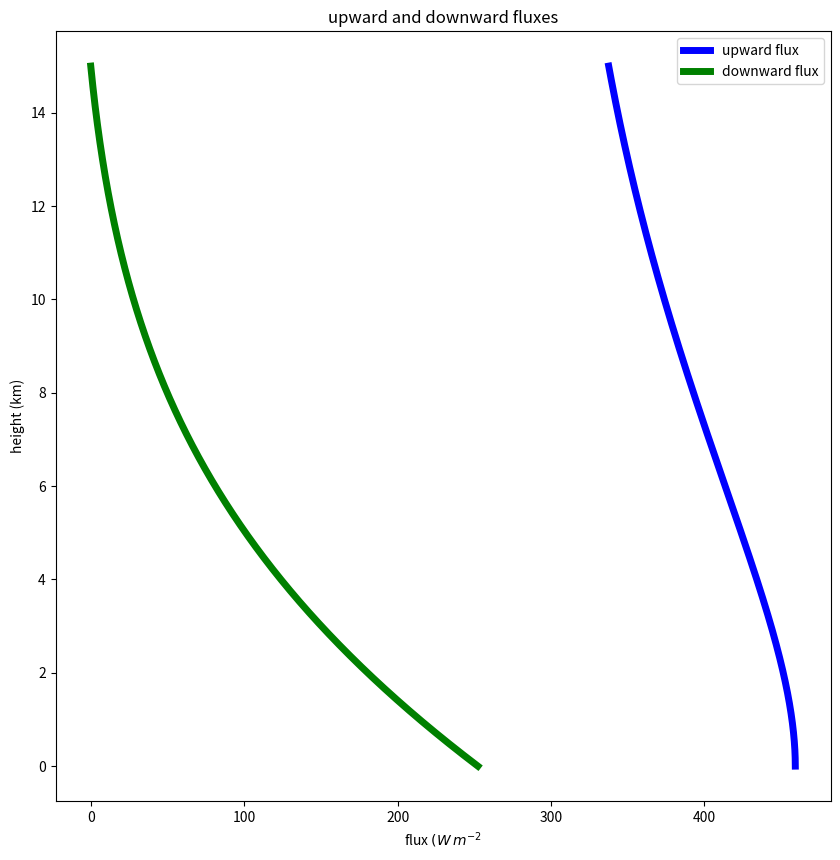
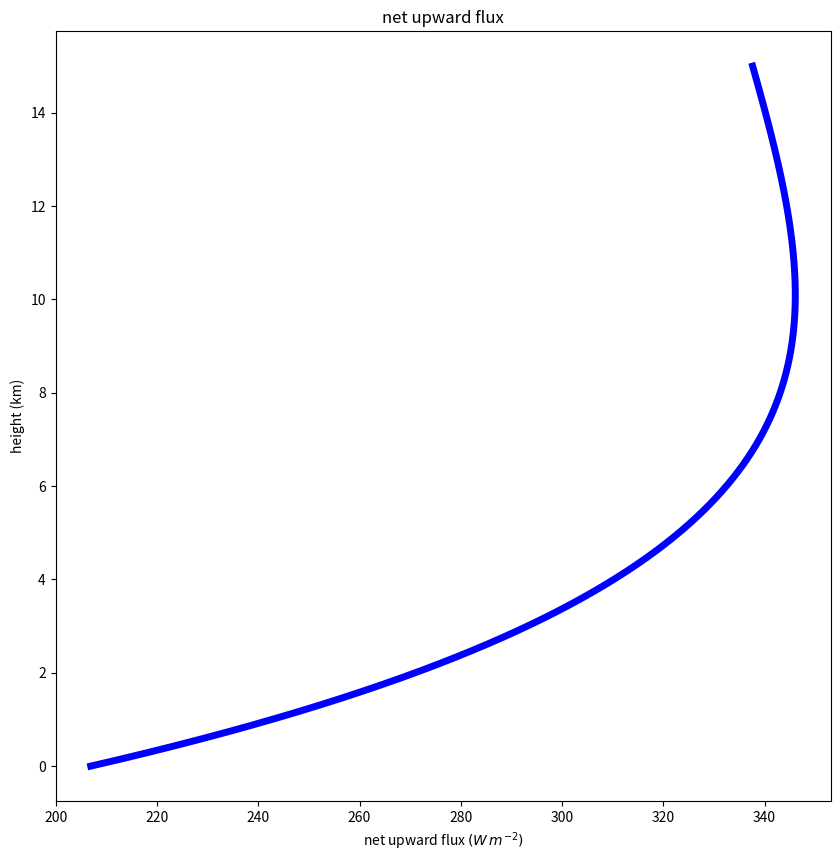
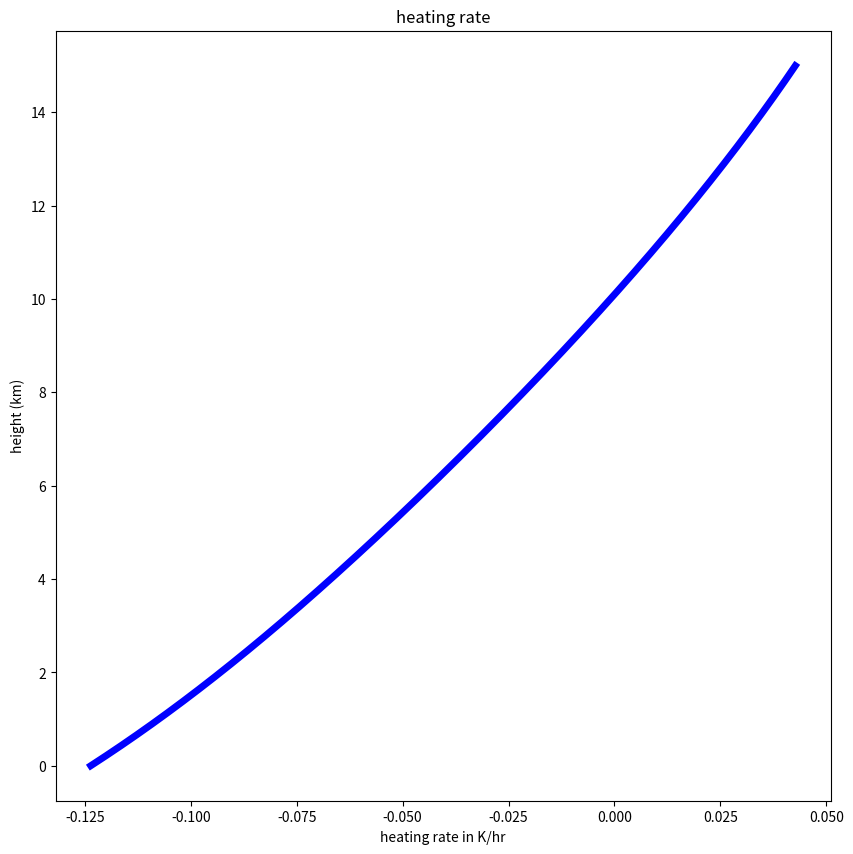

Reproduce these figures in Python, in order.
import numpy as np
import matplotlib.pyplot as plt
import matplotlib

def hydrostat(T_surf,p_surf,dT_dz,delta_z,num_levels):
    """
       build a hydrostatic atmosphere by integrating the hydrostatic equation from the surface,
       using num_levels of constant thickness delta_z
       input:  T_surf -- surface temperature in K
              p_surf -- surface pressure in Pa
              dT_dz -- constant rate of temperature change with height in K/m
              delta_z  -- layer thickness in m
              num_levels -- number of levels in the atmosphere
       output:
              numpy arrays: Temp (K) , press (Pa), rho (kg/m^3), height (m)
    """
    Rd=287. #J/kg/K  -- gas constant for dry air
    g=9.8  #m/s^2
    Temp=np.empty([num_levels])
    press=np.empty_like(Temp)
    rho=np.empty_like(Temp)
    height=np.empty_like(Temp)
    #
    # level 0 sits directly above the surface, so start
    # with pressure, temp of air equal to ground temp, press
    # and get density from equaiton of state
    #
    press[0]=p_surf
    Temp[0]=T_surf
    rho[0]=p_surf/(Rd*T_surf)
    height[0]=0
    num_layers=num_levels - 1
    #now march up the atmosphere a layer at a time
    for i in range(num_layers):
        delP= -rho[i]*g*delta_z
        height[i+1] = height[i] + delta_z
        Temp[i+1] = Temp[i] + dT_dz*delta_z
        press[i+1]= press[i] + delP
        rho[i+1]=press[i+1]/(Rd*Temp[i+1])
    return (Temp,press,rho,height)

def find_tau(r_gas,k,rho,height):
    """
       input: r_gas -- gas mixing ratio in kg/kg
              k -- mass absorption coefficient in kg/m^2
              rho -- vector of air densities in kg/m^3 at each level
              height -- corresponding level heights in m
       output:  tau -- vetical optical depth from the surface, same shape as rho
    """
    tau=np.empty_like(rho)
    tau[0]=0
    num_levels=len(rho)
    num_layers=num_levels - 1
    for index in range(num_layers):
        delta_z=height[index+1] - height[index]
        delta_tau=r_gas*rho[index]*k*delta_z
        tau[index+1]=tau[index] + delta_tau
    return tau

def fluxes(tau,Temp,height,T_surf):
    sigma=5.67e-8 #W/m^2/K^4
    up_flux=np.empty_like(height)
    down_flux=np.empty_like(height)
    sfc_flux=sigma*T_surf**4.
    up_flux[0]=sfc_flux
    tot_levs=len(tau)
    for index in np.arange(1,tot_levs):
        upper_lev=index
        lower_lev=index - 1
        del_tau=tau[upper_lev] - tau[lower_lev]
        trans=np.exp(-del_tau)
        emiss=1 - trans
        layer_flux=sigma*Temp[lower_lev]**4.*emiss
        #
        # find the flux at the next level
        #
        up_flux[upper_lev]=trans*up_flux[lower_lev] + layer_flux
    #
    # start at the top of the atmosphere
    # with zero downwelling flux
    #
    down_flux[tot_levs-1]=0
    #
    # go down a level at a time, adding up the fluxes
    #
    for index in np.arange(1,tot_levs):
        upper_lev=tot_levs - index
        lower_lev=tot_levs - index -1
        del_tau=tau[upper_lev] - tau[lower_lev]
        trans=np.exp(-1.666*del_tau)
        emiss=1 - trans
        layer_flux=sigma*Temp[upper_lev]**4.*emiss
        down_flux[lower_lev]=down_flux[upper_lev]*trans + layer_flux
    return (up_flux,down_flux)

def heating_rate(net_up,height,rho):
    cpd=1004.
    #
    # find the flux divergence across the layer
    # by differencing the levels
    #
    rho_mid=(rho[1:] + rho[:-1])/2.
    dEn_dz= -1.*np.diff(net_up)/np.diff(height)
    dT_dz=dEn_dz/(rho_mid*cpd)
    return dT_dz

def main():
    r_gas=0.01  #kg/kg
    k=0.01  #m^2/kg
    T_surf=300 #K
    p_surf=100.e3 #Pa
    dT_dz = -7.e-3 #K/km
    delta_z=1
    num_levels=15000
    Temp,press,rho,height=hydrostat(T_surf,p_surf,dT_dz,delta_z,num_levels)
    tau=find_tau(r_gas,k,rho,height)
    up,down=fluxes(tau,Temp,height,T_surf)
    dT_dz=heating_rate(up - down,height,rho)

    fig1,axis1=plt.subplots(1,1,figsize=(10,10))
    axis1.plot(up,height*0.001,'b-',lw=5,label='upward flux')
    axis1.plot(down,height*0.001,'g-',lw=5,label='downward flux')
    axis1.set_title('upward and downward fluxes')
    axis1.set_xlabel('flux $(W\,m^{-2}$')
    axis1.set_ylabel('height (km)')
    axis1.legend(numpoints=1,loc='best')

    fig2,axis2=plt.subplots(1,1,figsize=(10,10))
    axis2.plot(up-down,height*0.001,'b-',lw=5)
    axis2.set_title('net upward flux')
    axis2.set_xlabel('net upward flux $(W\,m^{-2})$')
    axis2.set_ylabel('height (km)')

    fig3,axis3=plt.subplots(1,1,figsize=(10,10))
    dT_dz=dT_dz*3600.
    mid_height=(height[1:] + height[:-1])/2.
    axis3.plot(dT_dz,mid_height*0.001,'b-',lw=5)
    axis3.set_title('heating rate')
    axis3.set_xlabel('heating rate in K/hr')
    axis3.set_ylabel('height (km)')

main()